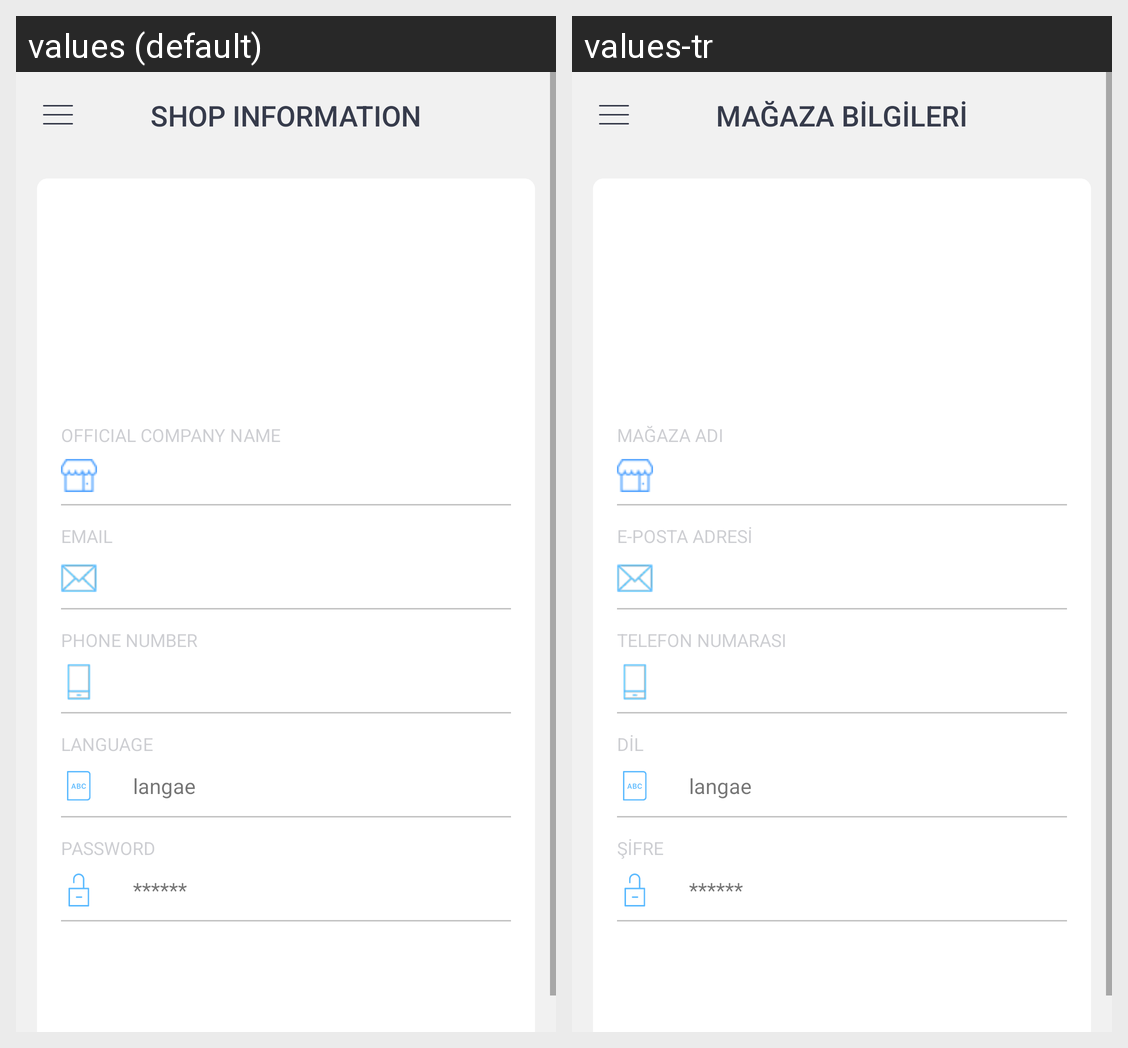

The same Android screen rendered under two of its app's locales, left to right. List the strings drawn on it with the default value and each locale's translation.
Android screen res/layout/activity_settings.xml rendered under 2 locales, left to right: values (default), values-tr. Device: Nexus 5 (rendered at 1080×1920; each locale shown at half size, 540×960, under a caption strip naming it); theme AppTheme.
Strings drawn on this screen, with the default value and each locale's value (text and hints the layout hard-codes, and strings that could not be matched under every locale, appear in the picture but are not listed):

settings_shopinfo
  values: Shop Information
  values-tr: Mağaza Bilgileri

shop_name
  values: OFFICIAL COMPANY NAME
  values-tr: MAĞAZA ADI

email
  values: EMAIL
  values-tr: E-POSTA ADRESİ

phone_number
  values: phone number
  values-tr: TELEFON NUMARASI

language
  values: Language
  values-tr: DİL

password_label
  values: Password
  values-tr: ŞİFRE
